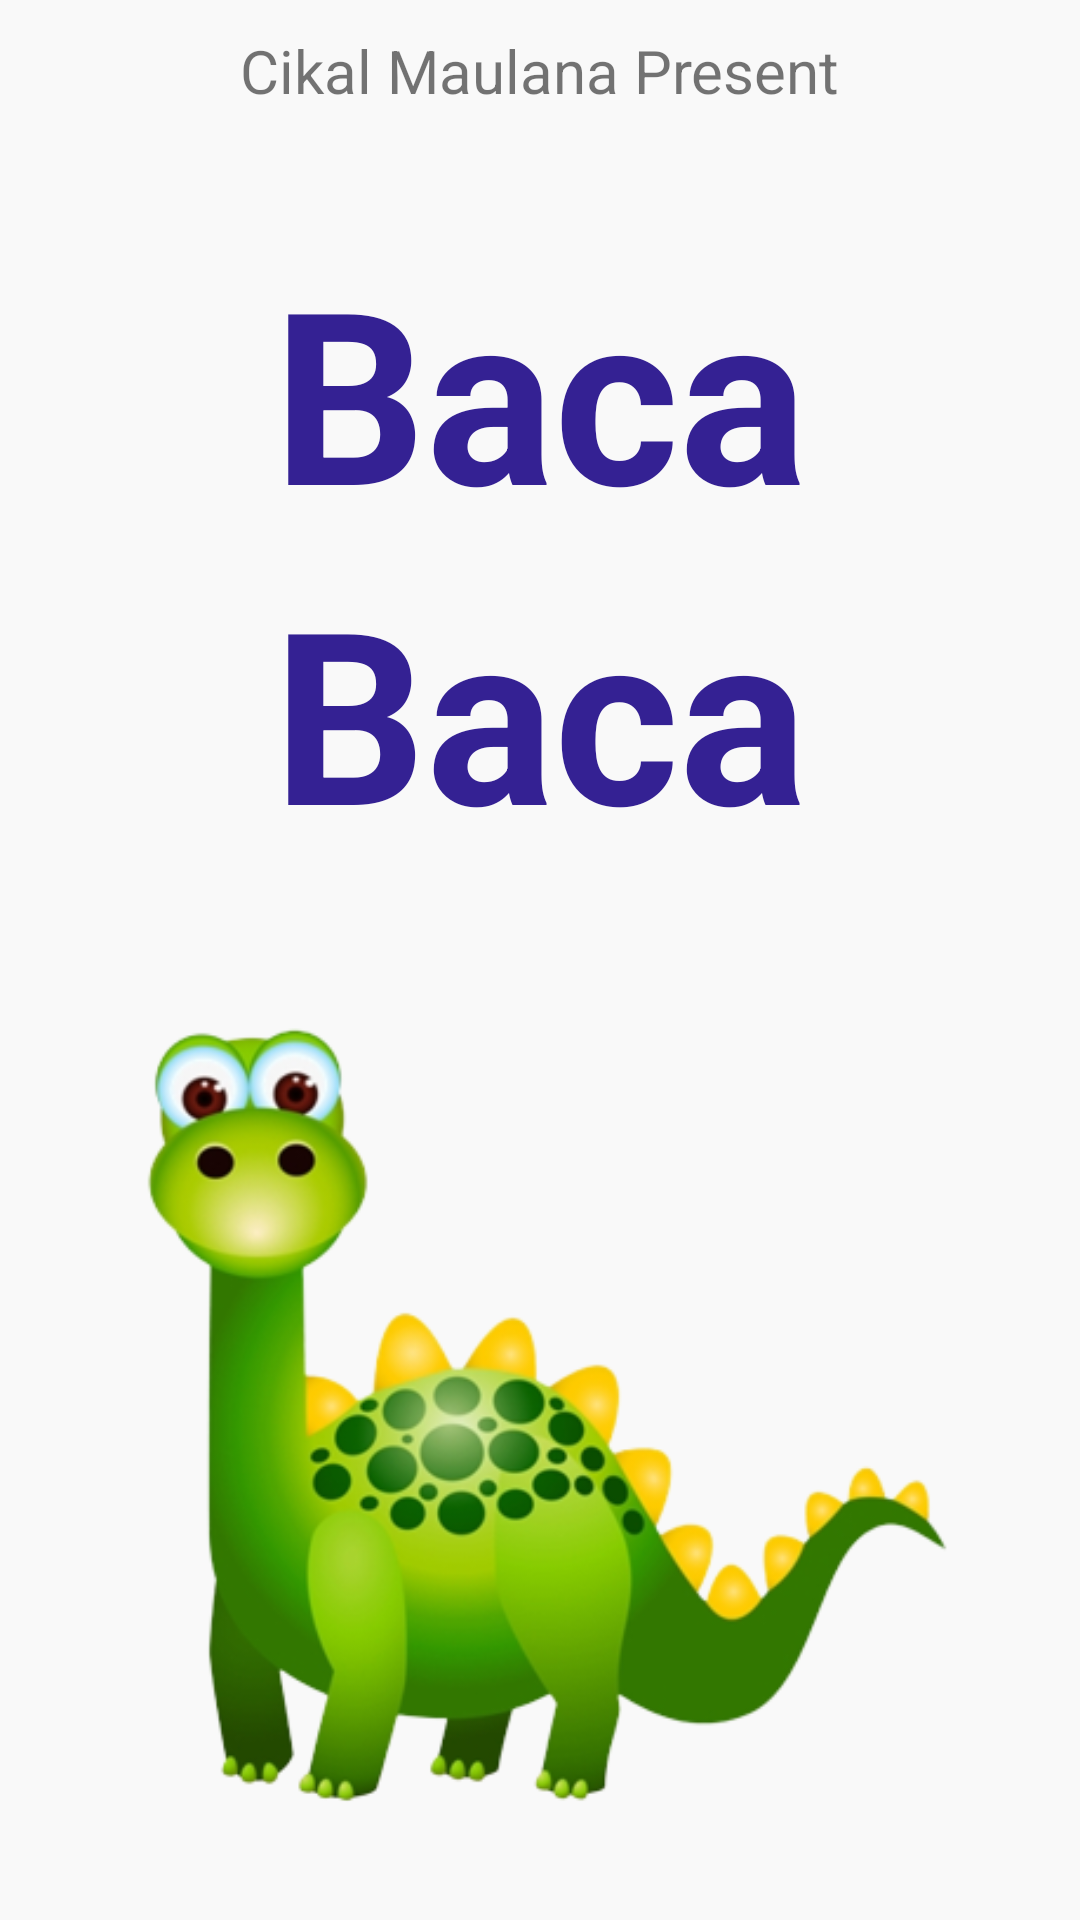

Write the Android layout XML for this screen, with the resource values it uses.
<!-- AndroidManifest.xml: application theme Theme.WordGames -->
<!-- res/layout/activity_landing_page.xml -->
<?xml version="1.0" encoding="utf-8"?>
<LinearLayout xmlns:android="http://schemas.android.com/apk/res/android"
    android:orientation="vertical"
    android:layout_width="match_parent"
    android:layout_height="match_parent"
    android:layout_gravity="center_vertical"
    android:gravity="center"
    android:background="@color/background">

    <TextView
        android:layout_width="wrap_content"
        android:layout_height="wrap_content"
        android:text="Cikal Maulana Present"
        android:layout_gravity="center_horizontal"
        android:textSize="20dp"
        android:layout_marginTop="20dp"/>

    <TextView
        android:id="@+id/bacabacaTextView1"
        android:layout_width="wrap_content"
        android:layout_height="wrap_content"
        android:text="Baca"
        android:layout_gravity="center_horizontal"
        android:textSize="80dp"
        android:layout_marginTop="40dp"
        android:textStyle="bold"
        android:textAllCaps="false"
        android:textColor="@color/blue"/>
    <TextView
        android:id="@+id/bacabacaTextView2"
        android:layout_width="wrap_content"
        android:layout_height="wrap_content"
        android:text="Baca"
        android:layout_gravity="center_horizontal"
        android:textSize="80dp"
        android:textStyle="bold"
        android:textAllCaps="false"
        android:textColor="@color/blue"/>


    <LinearLayout
        android:layout_width="match_parent"
        android:layout_height="wrap_content"
        android:orientation="vertical"
        android:layout_gravity="center">

        <ImageView
            android:id="@+id/computerImageView"
            android:layout_width="wrap_content"
            android:layout_height="wrap_content"
            android:layout_gravity="center"
            android:src="@drawable/landingpagelogo"
            android:maxWidth="280dp"
            android:maxHeight="280dp"
            android:adjustViewBounds="true"
            android:layout_marginTop="40dp"
            android:scaleType="fitCenter"/>

    </LinearLayout>

    <LinearLayout
        android:layout_width="match_parent"
        android:layout_height="0dip"
        android:layout_weight="1"
        android:gravity="center|bottom"
        android:orientation="vertical"
        android:layout_marginBottom="40dp">

        <TextView
            android:id="@+id/quotesTextView"
            android:layout_width="wrap_content"
            android:layout_height="wrap_content"
            android:text="The easy way to start reading practice"
            android:layout_gravity="center_horizontal"
            android:textSize="15dp"
            android:layout_marginBottom="20dp"/>

        <androidx.appcompat.widget.AppCompatButton
            android:id="@+id/loginButton"
            android:layout_width="320dp"
            android:layout_height="70dp"
            android:layout_gravity="center_horizontal"
            android:text="Masuk"
            android:textSize="20sp"
            android:textColor="#FFFFFF"
            android:background="@drawable/custom_button"
            android:textAllCaps="false"/>

    </LinearLayout>



</LinearLayout>
<!-- resources referenced by this layout -->
<resources>
  <color name="background">#F9F9F9</color>
  <color name="blue">#342193</color>
  <!-- drawable custom_button (drawable) -->
  <?xml version="1.0" encoding="utf-8"?>
  <shape xmlns:android="http://schemas.android.com/apk/res/android">
      <solid android:color="@color/primary"/>
  
  
      <corners android:radius="25dp"/>
  </shape>
  <!-- drawable landingpagelogo: png bitmap (drawable, 90078 bytes) -->
  <style name="Theme.WordGames" parent="Theme.MaterialComponents.DayNight.DarkActionBar">
          
          <item name="colorPrimary">@color/purple_500</item>
          <item name="colorPrimaryVariant">@color/purple_700</item>
          <item name="colorOnPrimary">@color/white</item>
          
          <item name="colorSecondary">@color/teal_200</item>
          <item name="colorSecondaryVariant">@color/teal_700</item>
          <item name="colorOnSecondary">@color/black</item>
          
          <item name="android:statusBarColor" tools:targetApi="l">?attr/colorPrimaryVariant</item>
          
      </style>
  <color name="primary">#FFB200</color>
  <color name="purple_500">#FF6200EE</color>
  <color name="purple_700">#FF3700B3</color>
  <color name="white">#FFFFFFFF</color>
  <color name="teal_200">#FF03DAC5</color>
  <color name="teal_700">#FF018786</color>
  <color name="black">#FF000000</color>
</resources>
